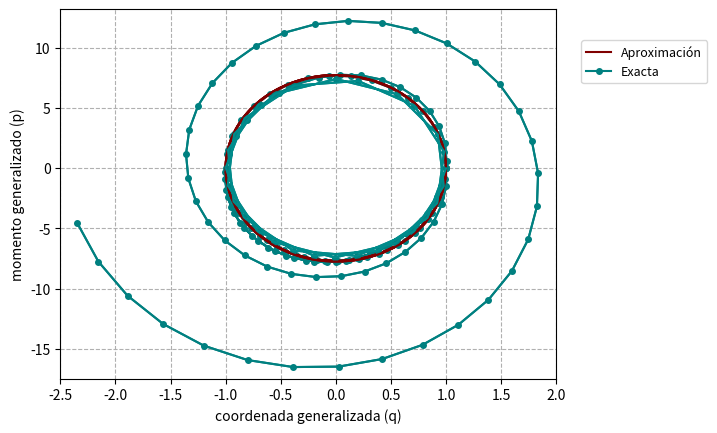

This chart was generated by the following Python code:
# -*- coding: utf-8 -*-
"""SIVA_comparaciones_metodos_numericos.ipynb

Automatically generated by Colaboratory.

Original file is located at
    https://colab.research.google.com/<link-removed>
"""

import numpy as np
import math
import matplotlib.pyplot as plt
from matplotlib import pyplot

def DU(q):  #Parcial de U respecto de q
    return(30*q)

def metodo_euler(DU, tiempo, q,p, h, iteraciones, masa):  #Derivada de U(q(t))  tiempo, Valores iniciales de q y p, 
    A=np.array([[0,0]])
    for i in range(1,iteraciones):
      newrow=[q,p]
      A = np.vstack([A, newrow])
      tiempo += h
      p = p - h  * DU(q)  
      q = q + h * A[i][1]/masa
    return(A[1:len(A)])

def metodo_euler_simp(DU, tiempo, q,p, h, iteraciones, masa):  #Derivada de U(q(t))  tiempo, Valores iniciales de q y p, 
    A=np.array([[0,0]])
    for i in range(1,iteraciones):
      newrow=[q,p]
      A = np.vstack([A, newrow])
      tiempo += h
      p = p - h  * DU(q)  
      q = q + h * p/masa   # este es el nuevo cambio,  ahora usamos el valor de p más actual.
    return(A[1:len(A)])

def leap_frog(DU, tiempo, q,p, h, iteraciones,masa):  #Derivada de U(q(t))  , Valores iniciales de q y p, 
    A=np.array([[0,0]])
    for i in range(1,iteraciones):
      newrow=np.array([q,p])
      A = np.vstack([A, newrow])
      tiempo += h
      p_m = p - h/2 * DU(q)
      q = q + h * p_m/masa
      p = p_m - h/2 * DU(q)
    return(A[1:len(A)])

"""###Solucion exacta """

m=2
k=30
w=np.sqrt(k/m)
t = np.arange(0,2*(np.pi)/w, 0.01)
q1=np.cos(np.sqrt(15) * t)
p1=-2*np.sqrt(15)*np.sin(np.sqrt(15)*t)
plt.plot(q1,p1, color='maroon')
plt.ylabel("momento generalizado (p)")
plt.xlabel('coordenada generalizada (q)')

plt.grid(linestyle='dashed')

plt.show()

"""###Metodo de Euler"""

AS=metodo_euler(DU,0,1,0,0.05,50,2)


plt.grid(linestyle='dashed')
plt.plot(AS[:,0],AS[:,1], color='teal', marker='o', markersize=4)
plt.plot(q1,p1, color="maroon")
plt.plot(AS[:,0],AS[:,1], color='teal')
plt.ylabel("momento generalizado (p)")
plt.xlim([-2.5, 2]) 
plt.ylim([-17.5, 13.2])

"""###Metodo de euler simplectico"""

AS=metodo_euler_simp(DU,0,1,0,0.05,50,2)

plt.grid(linestyle='dashed')
plt.plot(AS[:,0],AS[:,1],  color='teal', marker='o',  markersize=4)
plt.plot(q1,p1, color="maroon")
plt.plot(AS[:,0],AS[:,1],  color='teal')

plt.legend(('Aproximación','Exacta'), bbox_to_anchor=(1.05,0.8), loc=3, borderaxespad=0, prop={'size':9})

"""###Leapfrog"""

AS=leap_frog(DU,0,1,0,0.05,50,2)    ##tamaño de paso 0.05
plt.grid(linestyle='dashed')
plt.plot(AS[:,0],AS[:,1],   color='teal', marker='o',  markersize=4)
plt.plot(AS[:,0],AS[:,1], color='maroon')
plt.plot(q1,p1, color="maroon")
plt.ylabel("momento generalizado (p)")
plt.xlabel('coordenada generalizada (q)')

AS=leap_frog(DU,0,1,0,0.15,30,2)    ##tamaño de paso 0.05
plt.grid(linestyle='dashed')
plt.plot(AS[:,0],AS[:,1],   color='teal', marker='o',  markersize=4)
plt.plot(q1,p1, color="maroon")
plt.plot(AS[:,0],AS[:,1], color='darkcyan')

plt.xlabel('coordenada generalizada (q)')